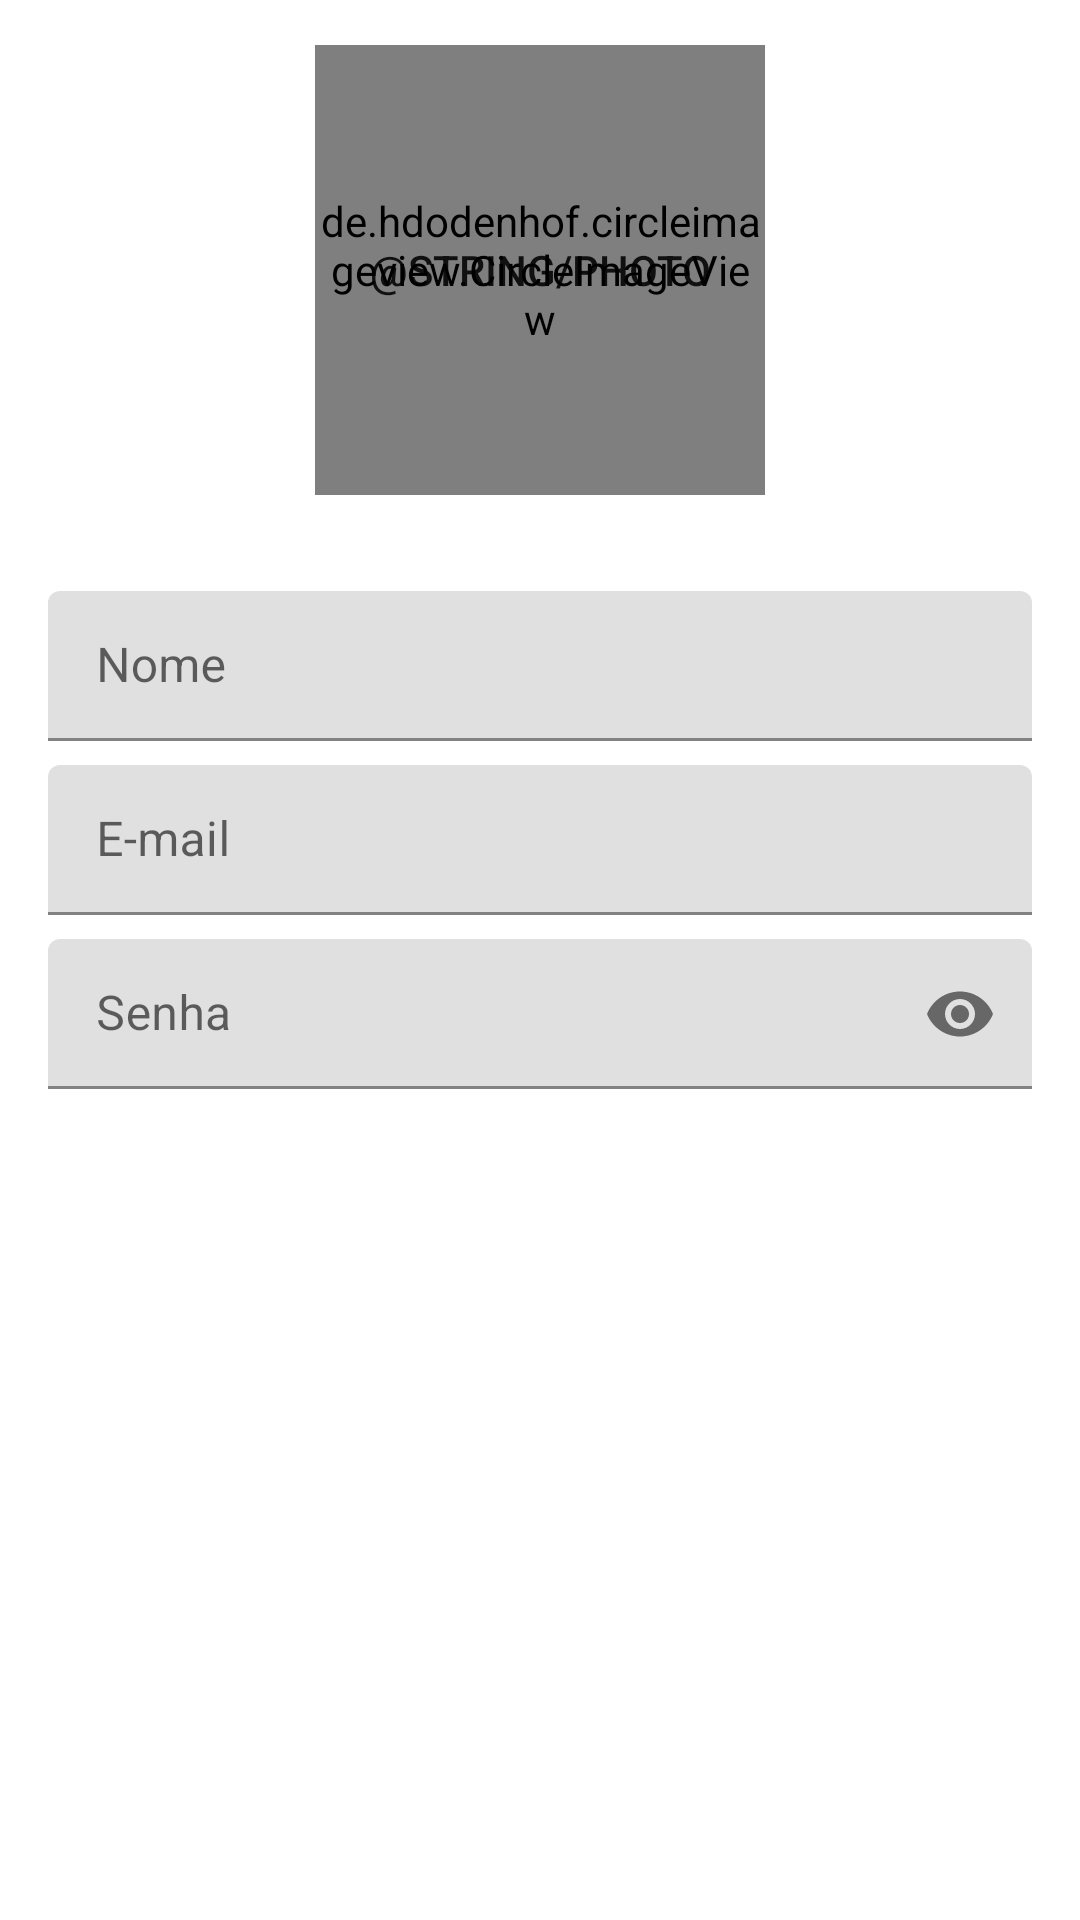

Layout XML and referenced resources for this Android screen:
<!-- AndroidManifest.xml: application theme Theme.Single -->
<!-- res/layout/activity_register.xml -->
<?xml version="1.0" encoding="utf-8"?>
<androidx.constraintlayout.widget.ConstraintLayout xmlns:android="http://schemas.android.com/apk/res/android"
    xmlns:app="http://schemas.android.com/apk/res-auto"
    xmlns:tools="http://schemas.android.com/tools"
    android:layout_width="match_parent"
    android:layout_height="match_parent"
    tools:context=".RegisterActivity">

    <Button
        android:id="@+id/btn_image_profile"
        android:layout_width="150dp"
        android:layout_height="150dp"
        android:layout_marginTop="15dp"
        android:text="@string/photo"
        android:background="@drawable/btn_background"
        app:layout_constraintTop_toTopOf="parent"
        app:layout_constraintStart_toStartOf="parent"
        app:layout_constraintEnd_toEndOf="parent"/>

    <de.hdodenhof.circleimageview.CircleImageView
        android:id="@+id/photo_selected"
        android:layout_width="150dp"
        android:layout_height="150dp"
        app:civ_border_width="2dp"
        app:civ_border_color="@android:color/holo_green_dark"
        tools:src="@color/black"
        app:layout_constraintTop_toTopOf="@+id/btn_image_profile"
        app:layout_constraintBottom_toBottomOf="@+id/btn_image_profile"
        app:layout_constraintStart_toStartOf="@+id/btn_image_profile"
        app:layout_constraintEnd_toEndOf="@+id/btn_image_profile"/>


    <com.google.android.material.textfield.TextInputLayout
        android:id="@+id/et_name_input"
        android:layout_width="0dp"
        android:layout_height="50dp"
        android:layout_marginStart="16dp"
        android:layout_marginTop="32dp"
        android:layout_marginEnd="16dp"
        android:hint="@string/name"
        app:layout_constraintEnd_toEndOf="parent"
        app:layout_constraintStart_toStartOf="parent"
        app:layout_constraintTop_toBottomOf="@+id/btn_image_profile">

        <com.google.android.material.textfield.TextInputEditText
            android:id="@+id/name_input"
            android:layout_width="match_parent"
            android:layout_height="50dp"
            android:inputType="textPersonName" />

    </com.google.android.material.textfield.TextInputLayout><com.google.android.material.textfield.TextInputLayout
        android:id="@+id/et_email_input"
        android:layout_width="0dp"
        android:layout_height="50dp"
        android:layout_marginStart="16dp"
        android:layout_marginTop="8dp"
        android:layout_marginEnd="16dp"
        android:hint="@string/e_mail"
        app:layout_constraintEnd_toEndOf="parent"
        app:layout_constraintStart_toStartOf="parent"
        app:layout_constraintTop_toBottomOf="@+id/et_name_input">

        <com.google.android.material.textfield.TextInputEditText
            android:id="@+id/email_input"
            android:layout_width="match_parent"
            android:layout_height="50dp"
            android:inputType="textEmailAddress" />

    </com.google.android.material.textfield.TextInputLayout>

    <com.google.android.material.textfield.TextInputLayout
        android:id="@+id/et_password_input"
        android:layout_width="0dp"
        android:layout_height="50dp"
        android:layout_marginTop="8dp"
        android:hint="@string/password"
        app:endIconMode="password_toggle"
        app:layout_constraintEnd_toEndOf="@id/et_email_input"
        app:layout_constraintStart_toStartOf="@id/et_email_input"
        app:layout_constraintTop_toBottomOf="@id/et_email_input">

        <com.google.android.material.textfield.TextInputEditText
            android:id="@+id/passinput"
            android:layout_width="match_parent"
            android:layout_height="50dp"
            android:inputType="textPassword" />

    </com.google.android.material.textfield.TextInputLayout>

    <Button
        android:id="@+id/reg_button"
        style="@style/Widget.MaterialComponents.Button"
        android:layout_width="0dp"
        android:layout_height="50dp"
        android:layout_marginTop="32dp"
        android:text="@string/create_account"
        android:textSize="20sp"
        android:textStyle="bold"
        app:layout_constraintEnd_toEndOf="@id/et_password_input"
        app:layout_constraintStart_toStartOf="@id/et_password_input"
        app:layout_constraintTop_toBottomOf="@id/et_password_input" />

</androidx.constraintlayout.widget.ConstraintLayout>
<!-- resources referenced by this layout -->
<resources>
  <string name="create_account">Cadastrar</string>
  <string name="e_mail">E-mail</string>
  <string name="name">Nome</string>
  <string name="password">Senha</string>
  <style name="Theme.Single" parent="Theme.MaterialComponents.DayNight.DarkActionBar">
          
          <item name="colorPrimary">@color/purple_500</item>
          <item name="colorPrimaryVariant">@color/purple_700</item>
          <item name="colorOnPrimary">@color/white</item>
          
          <item name="colorSecondary">@color/teal_200</item>
          <item name="colorSecondaryVariant">@color/teal_700</item>
          <item name="colorOnSecondary">@color/black</item>
          
          <item name="android:statusBarColor" tools:targetApi="l">?attr/colorPrimaryVariant</item>
          
      </style>
  <!-- not gathered from this repository: default colours our renderer supplied (Android Studio template values) -->
  <color name="purple_500">#FF6200EE</color>
  <color name="purple_700">#FF3700B3</color>
  <color name="teal_200">#FF03DAC5</color>
  <color name="teal_700">#FF018786</color>
  <color name="black">#FF000000</color>
  <color name="white">#FFFFFFFF</color>
</resources>
